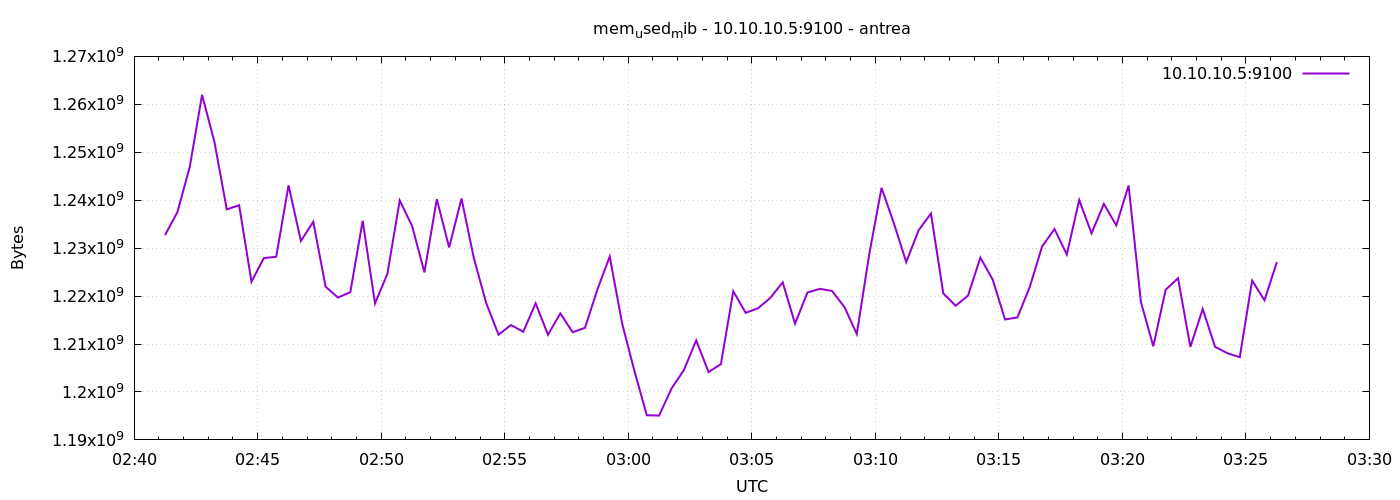

Source data for this figure (header and first rows):
1776998475	1232723968
1776998505	1237483520
1776998535	1246900224
1776998565	1261977600
1776998595	1252151296
1776998625	1238089728
1776998655	1238945792
1776998685	1222991872
1776998715	1227927552
1776998745	1228197888
1776998775	1243090944
1776998805	1231495168
1776998835	1235492864
1776998865	1221955584
1776998895	1219690496
1776998925	1220816896
1776998955	1235709952
1776998985	1218465792
1776999015	1224626176
1776999045	1239945216
1776999075	1234628608
1776999105	1224949760
1776999135	1240215552
1776999165	1230147584
1776999195	1240350720
1776999225	1227907072
1776999255	1218543616
1776999285	1211944960
1776999315	1213952000
1776999345	1212563456
1776999375	1218494464
1776999405	1211936768
1776999435	1216385024
1776999465	1212456960
1776999495	1213386752
1776999525	1221369856
1776999555	1228247040
1776999585	1214324736
1776999615	1204359168
1776999645	1195143168
1776999675	1195073536
1776999705	1200713728
1776999735	1204563968
1776999765	1210765312
1776999795	1204154368
1776999825	1205813248
1776999855	1221009408
1776999885	1216512000
1776999915	1217454080
1776999945	1219629056
1776999975	1222864896
1777000005	1214242816
1777000035	1220722688
1777000065	1221513216
1777000095	1221066752
1777000125	1217703936
1777000155	1212092416
1777000185	1228636160
1777000215	1242570752
1777000245	1235185664
1777000275	1227096064
... 30 more rows
